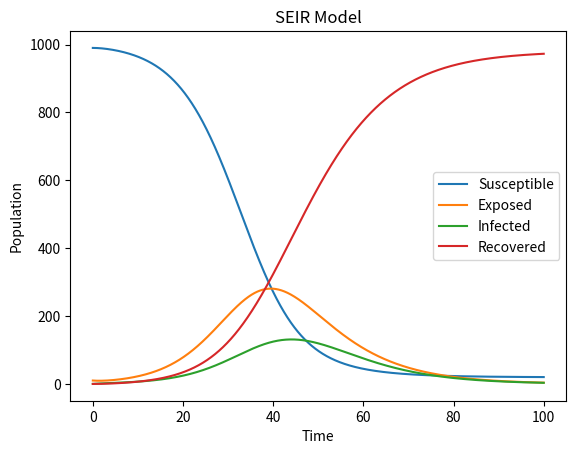

Source code (Python):
import numpy as np
import matplotlib.pyplot as plt
def seir_model(beta, gamma, sigma, initial_conditions, t_max):
    S_0, E_0, I_0, R_0 = initial_conditions
    N = S_0 + E_0 + I_0 + R_0
    dt = 0.01
    num_steps = int(t_max / dt)
    t = np.linspace(0, t_max, num_steps)
    S = np.zeros(num_steps)
    E = np.zeros(num_steps)
    I = np.zeros(num_steps)
    R = np.zeros(num_steps)
    S[0] = S_0
    E[0] = E_0
    I[0] = I_0
    R[0] = R_0
    for i in range(1, num_steps):
        dS = -beta * S[i-1] * I[i-1] / N
        dE = beta * S[i-1] * I[i-1] / N - sigma * E[i-1]
        dI = sigma * E[i-1] - gamma * I[i-1]
        dR = gamma * I[i-1]
        S[i] = S[i-1] + dt * dS
        E[i] = E[i-1] + dt * dE
        I[i] = I[i-1] + dt * dI
        R[i] = R[i-1] + dt * dR
    return t, S, E, I, R

beta = 0.8
gamma = 0.2
sigma = 0.1
initial_conditions = (990, 10, 0, 0)
t_max = 100

t, S, E, I, R = seir_model(beta, gamma, sigma, initial_conditions, t_max)

plt.plot(t, S, label='Susceptible')
plt.plot(t, E, label='Exposed')
plt.plot(t, I, label='Infected')
plt.plot(t, R, label='Recovered')
plt.xlabel('Time')
plt.ylabel('Population')
plt.title('SEIR Model')
plt.legend()
plt.show()
